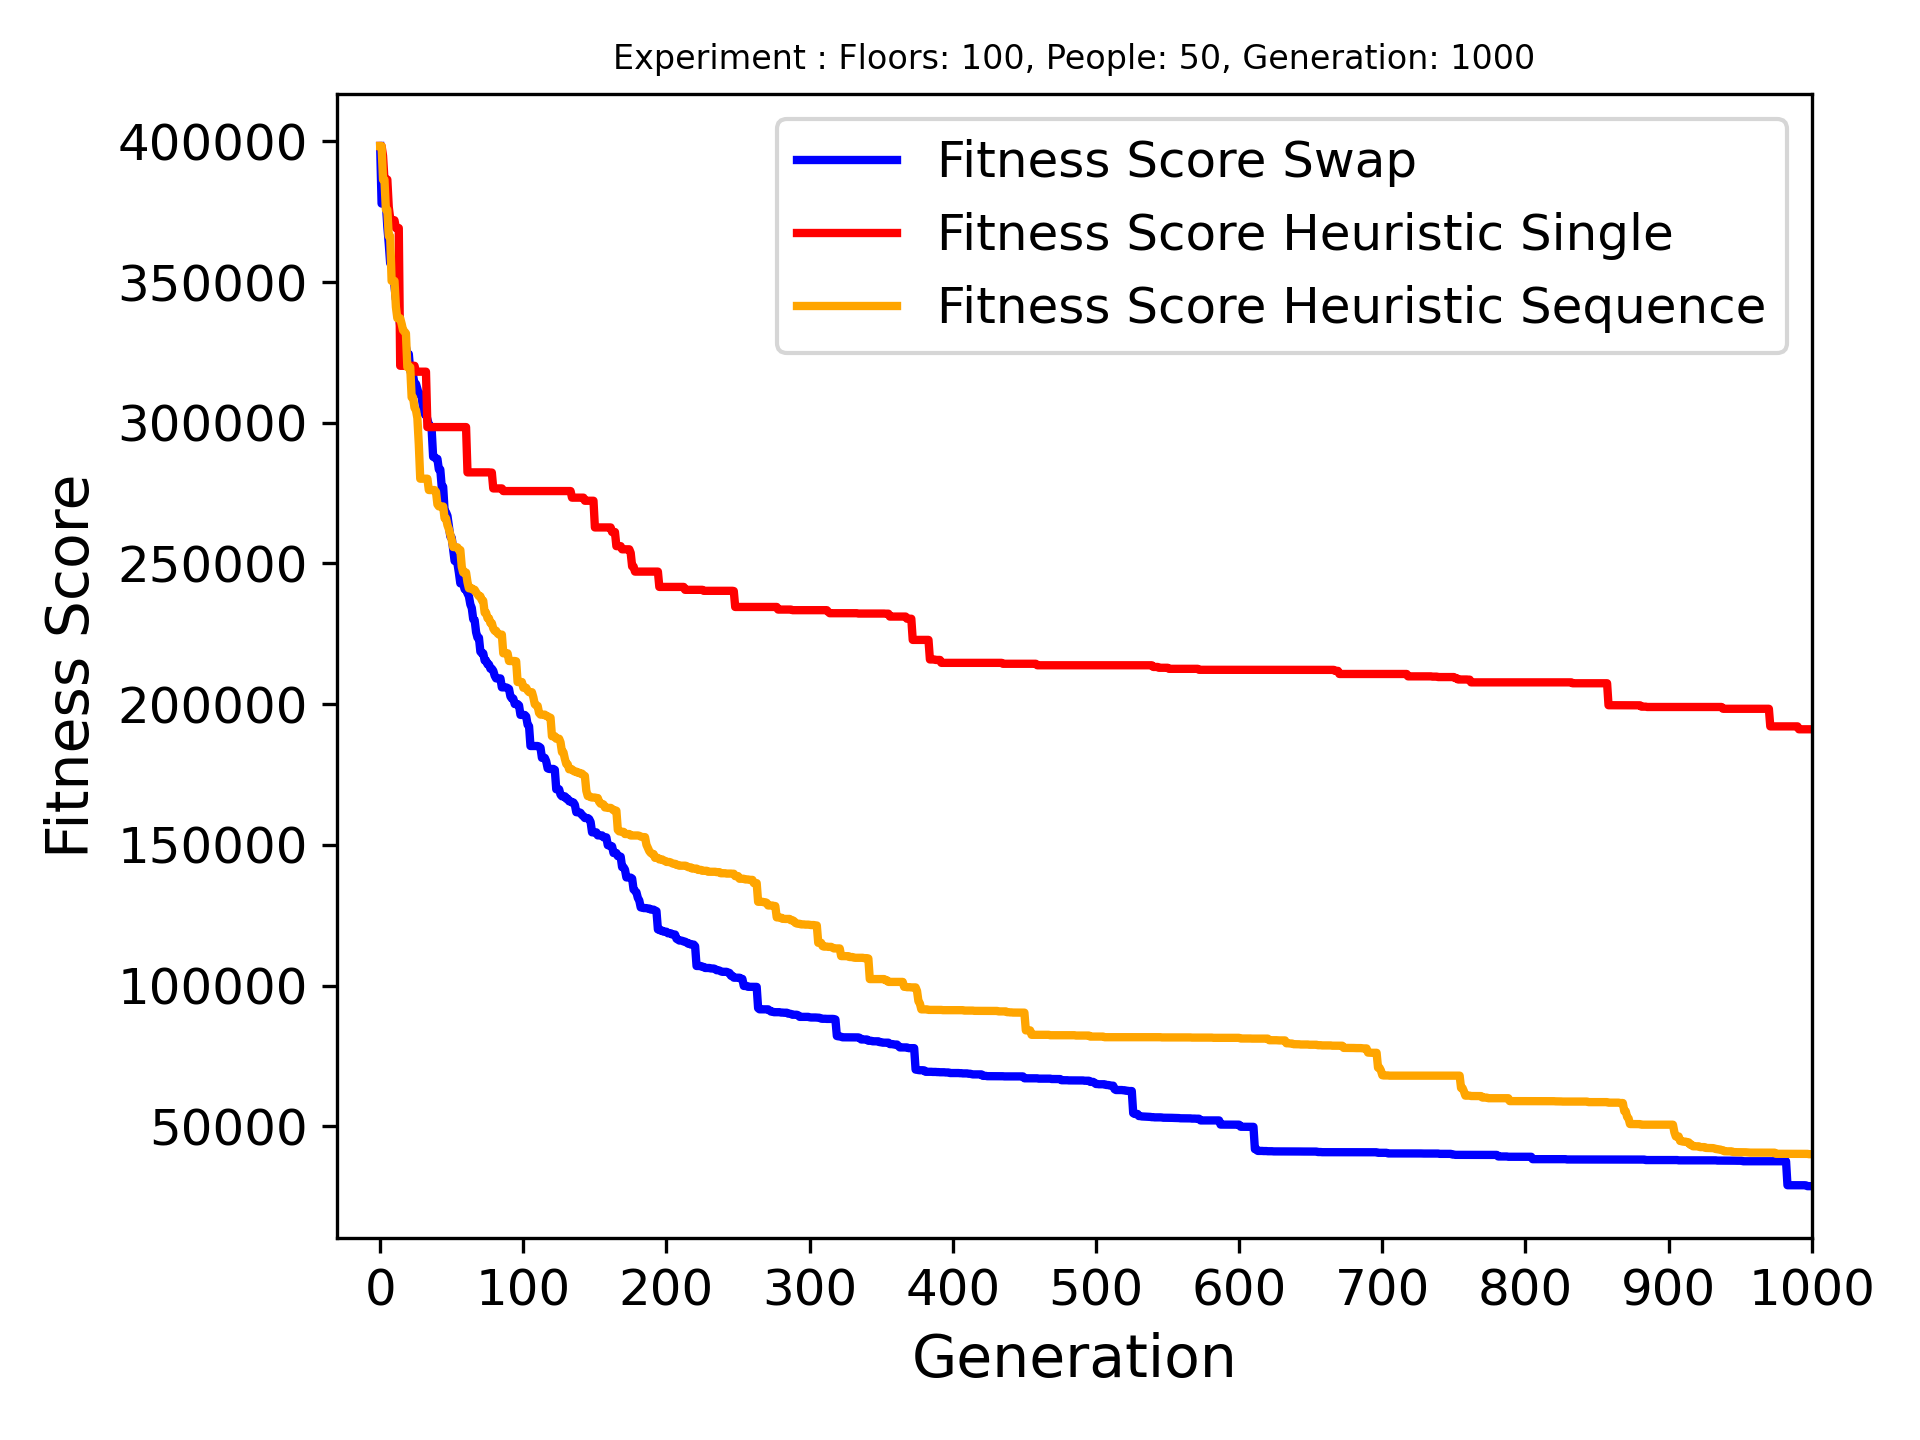

Source data for this figure (header and first rows):
Name, Crossover Name, Arrvied, Best Fitness, Best Genome, Genome Length
Floors: 100, People: 50, Generation: 100…, swap_last_halves, 50/50, 28786, [5, 42, 47, 54, 55, 58, 59, 60, 67, 85, …, 82
Floors: 100, People: 50, Generation: 100…, heuristic_crossover_single_gene, 35/50, 191096, [7, 89, 47, 40, 80, 80, 59, 26, 14, 21, …, 105
Floors: 100, People: 50, Generation: 100…, heuristic_crossover_sequense_of_genes, 50/50, 40147, [47, 44, 59, 80, 65, 58, 60, 26, 17, 7, …, 163
